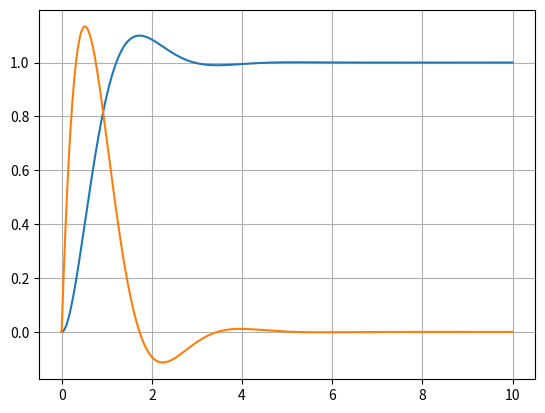

Write the Python code that produced this figure.
import matplotlib.pyplot as plt
import numpy as np
from math import exp, sin, cos


# The is the Model Reference control Design based in Two parameters which is Overshoot and settling time

def reference_model(time: float) -> float:
    return 1 - exp(-4 * time / 3) * (cos(1.819168472 * time) + 0.7329 * sin(1.819168472 * time))


def reference_model_dot(time: float) -> float:
    return 2.796415937 * exp(-4 * time / 3) * sin(1.819168472 * time)


def main() -> None:
    t = np.arange(0, 10, 0.001)
    v = [0.0] * len(t)
    v_dot = [0.0] * len(t)

    for i, t_s in enumerate(t):
        v[i] = reference_model(t_s)
        v_dot[i] = reference_model_dot(t_s)

    plt.plot(t, v)
    plt.plot(t, v_dot)
    plt.grid()
    plt.show()


if __name__ == "__main__":
    main()
